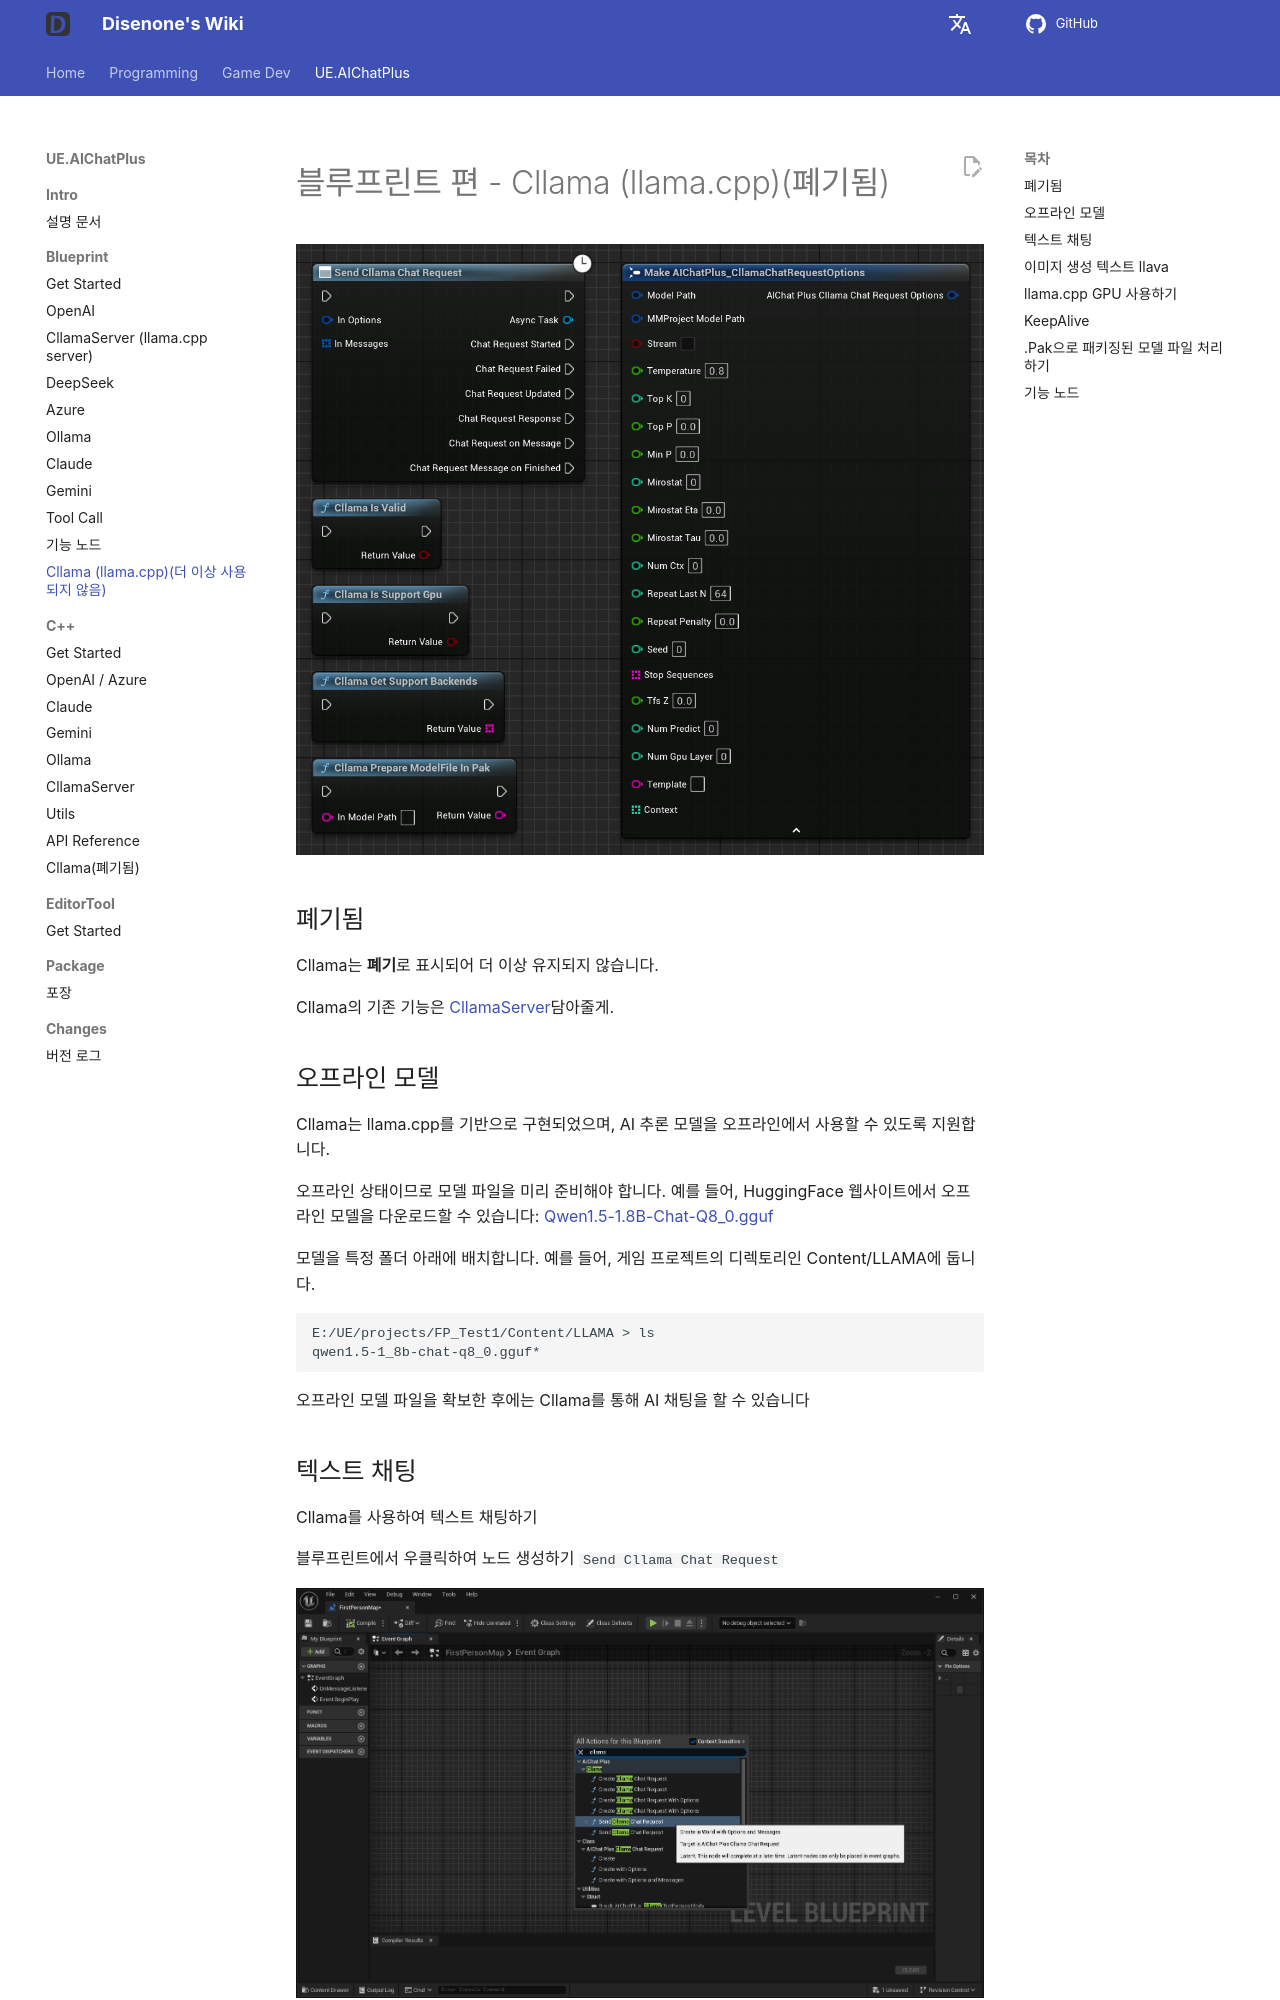

repository: disenone/wiki · page: ko/ue-插件-AIChatPlus-Usage-Blueprint-Cllama/index.html · generator: mkdocs

---
layout: post
title: Cllama (llama.cpp)(더 이상 사용되지 않음)
tags:
- dev
- game
- UE
- UnreanEngine
- UE4
- UE5
- Editor
- Editor Plus
- Editor Plugin
- AI Chat
- Chatbot
- Image Generation
- OpenAI
- Azure
- Claude
- Gemini
- Ollama
- llama.cpp
description: Cllama (llama.cpp)
---

<meta property="og:title" content="UE 插件 AIChatPlus 使用说明 - 蓝图篇 - Cllama (llama.cpp)" />

#블루프린트 편 - Cllama (llama.cpp)(폐기됨)

![blueprint](assets/img/2024-ue-aichatplus/usage/blueprint/cllama_all.png)

##폐기됨

Cllama는 **폐기**로 표시되어 더 이상 유지되지 않습니다.

Cllama의 기존 기능은 [CllamaServer](ue-插件-AIChatPlus-Usage-Blueprint-CllamaServer.md)담아줄게.

##오프라인 모델

Cllama는 llama.cpp를 기반으로 구현되었으며, AI 추론 모델을 오프라인에서 사용할 수 있도록 지원합니다.

오프라인 상태이므로 모델 파일을 미리 준비해야 합니다. 예를 들어, HuggingFace 웹사이트에서 오프라인 모델을 다운로드할 수 있습니다: [Qwen1.5-1.8B-Chat-Q8_0.gguf](https://huggingface.co/second-state/Qwen1.5-1.8B-Chat-GGUF/resolve/main/Qwen1.5-1.8B-Chat-Q8_0.gguf)

모델을 특정 폴더 아래에 배치합니다. 예를 들어, 게임 프로젝트의 디렉토리인 Content/LLAMA에 둡니다.

```shell
E:/UE/projects/FP_Test1/Content/LLAMA > ls
qwen1.5-1_8b-chat-q8_0.gguf*
```
